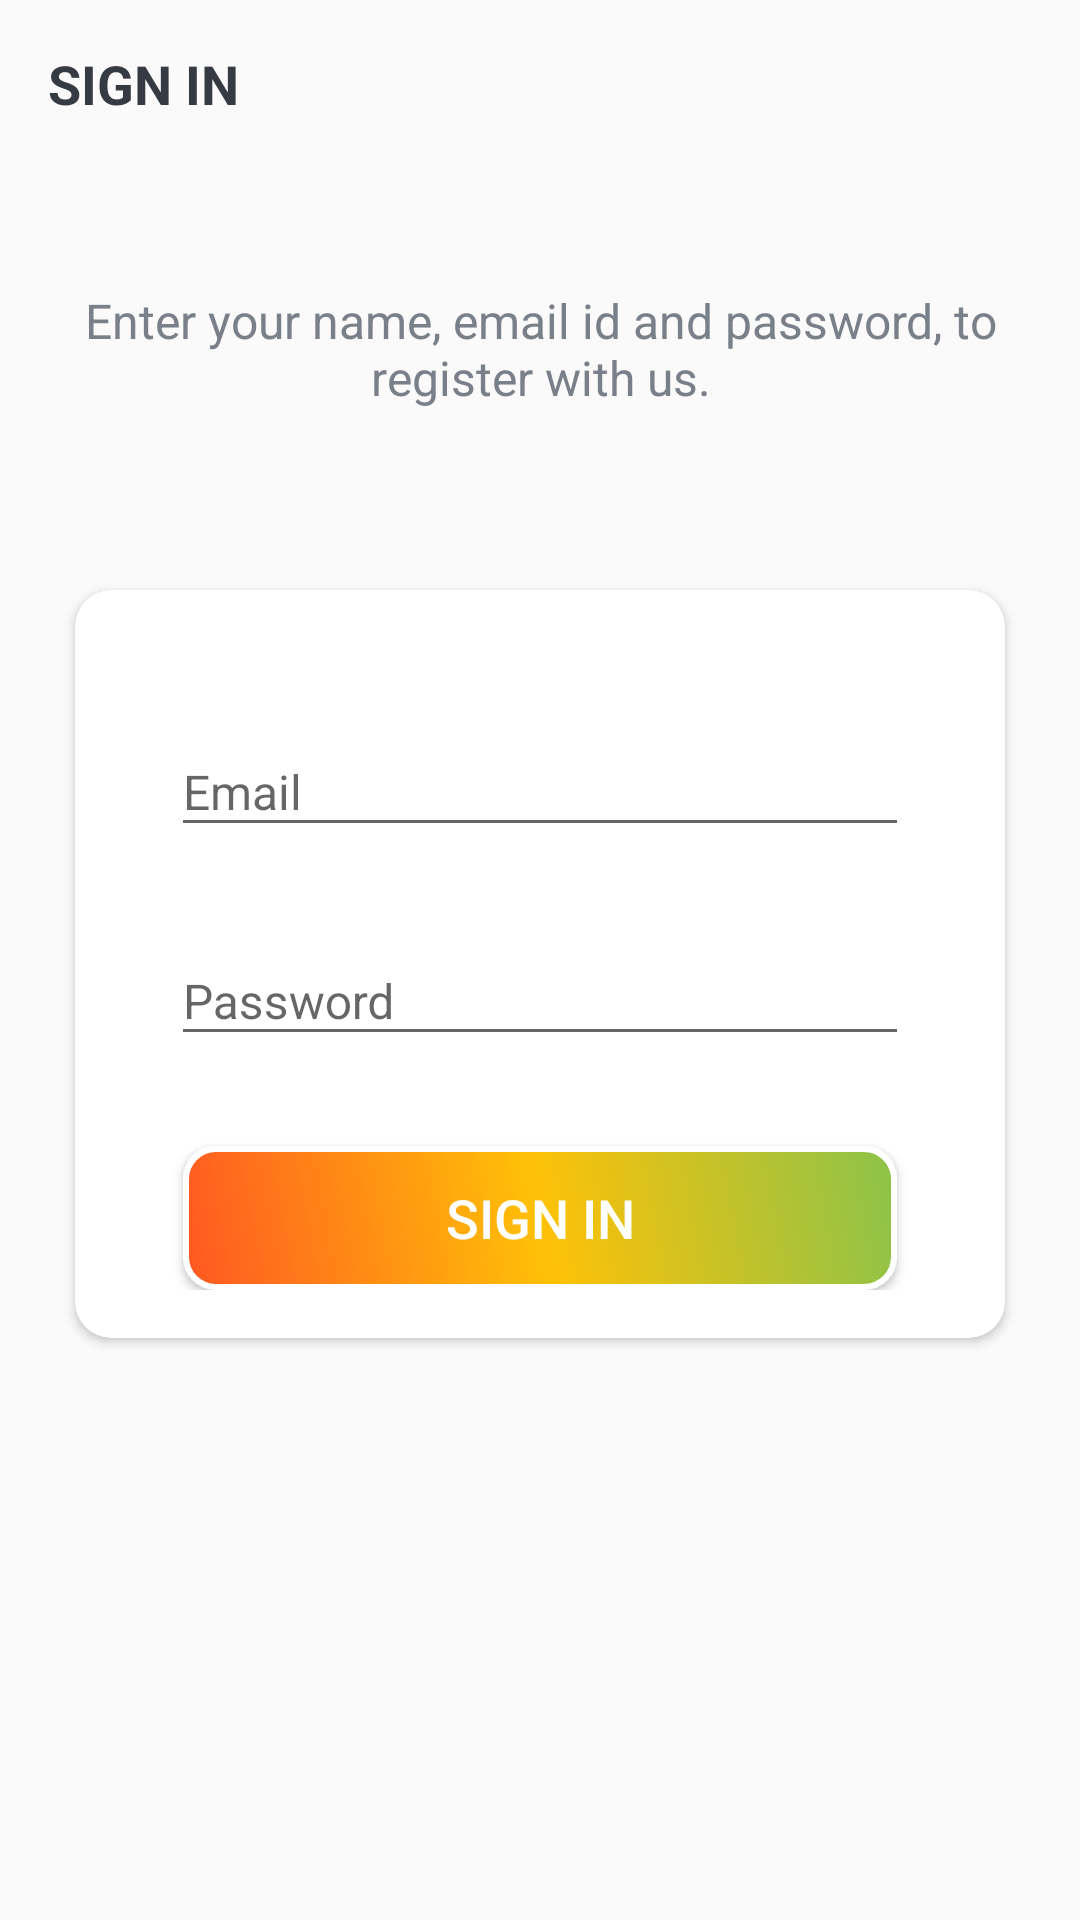

Reconstruct the res/layout file that produces this screen, plus the resources it refers to.
<!-- AndroidManifest.xml: application theme AppTheme -->
<!-- res/layout/activity_sign_in.xml -->
<?xml version="1.0" encoding="utf-8"?>
<LinearLayout xmlns:android="http://schemas.android.com/apk/res/android"
    xmlns:app="http://schemas.android.com/apk/res-auto"
    xmlns:tools="http://schemas.android.com/tools"
    android:layout_width="match_parent"
    android:layout_height="match_parent"
    android:orientation="vertical"
    android:background="@drawable/ic_background"
    tools:context=".activities.SignInActivity">

    <androidx.appcompat.widget.Toolbar
        android:id="@+id/toolbar_sign_in_activity"
        android:layout_width="match_parent"
        android:layout_height="?attr/actionBarSize">

        <TextView
            android:id="@+id/tv_title"
            android:layout_width="match_parent"
            android:layout_height="match_parent"
            android:gravity="center_vertical"
            android:text="@string/sign_in"
            android:textColor="@color/primaryTextColor"
            android:textSize="@dimen/toolbar_title_text_size"
            android:textStyle="bold" />

    </androidx.appcompat.widget.Toolbar>

    <LinearLayout
        android:layout_width="match_parent"
        android:layout_height="match_parent"
        android:layout_gravity="center"
        android:layout_marginTop="@dimen/authentication_screen_content_marginTop"
        android:orientation="vertical">

        <TextView
            android:layout_width="match_parent"
            android:layout_height="wrap_content"
            android:layout_marginStart="@dimen/authentication_screen_marginStartEnd"
            android:layout_marginEnd="@dimen/authentication_screen_marginStartEnd"
            android:gravity="center"
            android:text="@string/sign_up_description_text"
            android:textColor="@color/secondaryTextColor"
            android:textSize="@dimen/authentication_description_text_size" />

        <androidx.cardview.widget.CardView
            android:layout_width="match_parent"
            android:layout_height="wrap_content"
            android:layout_marginStart="@dimen/authentication_screen_marginStartEnd"
            android:layout_marginTop="@dimen/authentication_screen_card_view_marginTop"
            android:layout_marginEnd="@dimen/authentication_screen_marginStartEnd"
            android:elevation="@dimen/card_view_elevation"
            app:cardCornerRadius="@dimen/card_view_corner_radius">

            <LinearLayout
                android:layout_width="match_parent"
                android:layout_height="wrap_content"
                android:orientation="vertical"
                android:padding="@dimen/card_view_layout_content_padding">



                <com.google.android.material.textfield.TextInputLayout
                    android:layout_width="match_parent"
                    android:layout_height="wrap_content"
                    android:layout_marginStart="@dimen/authentication_screen_til_marginStartEnd"
                    android:layout_marginTop="@dimen/authentication_screen_til_marginTop"
                    android:layout_marginEnd="@dimen/authentication_screen_til_marginStartEnd">

                    <androidx.appcompat.widget.AppCompatEditText
                        android:id="@+id/et_email"
                        android:layout_width="match_parent"
                        android:layout_height="wrap_content"
                        android:hint="@string/email"
                        android:inputType="textEmailAddress"
                        android:textSize="@dimen/et_text_size" />
                </com.google.android.material.textfield.TextInputLayout>

                <com.google.android.material.textfield.TextInputLayout
                    android:layout_width="match_parent"
                    android:layout_height="wrap_content"
                    android:layout_marginStart="@dimen/authentication_screen_til_marginStartEnd"
                    android:layout_marginTop="@dimen/authentication_screen_til_marginTop"
                    android:layout_marginEnd="@dimen/authentication_screen_til_marginStartEnd">

                    <androidx.appcompat.widget.AppCompatEditText
                        android:id="@+id/et_password"
                        android:layout_width="match_parent"
                        android:layout_height="wrap_content"
                        android:hint="@string/password"
                        android:inputType="textPassword"
                        android:textSize="16sp" />
                </com.google.android.material.textfield.TextInputLayout>

                <Button
                    android:id="@+id/btn_sign_in"
                    android:layout_width="match_parent"
                    android:layout_height="wrap_content"
                    android:layout_gravity="center"
                    android:layout_marginStart="@dimen/btn_marginStartEnd"
                    android:layout_marginTop="@dimen/sign_up_screen_btn_marginTop"
                    android:layout_marginEnd="@dimen/btn_marginStartEnd"

                    android:background="@drawable/shape_button_rounded"
                    android:foreground="?attr/selectableItemBackground"

                    android:gravity="center"
                    android:paddingTop="@dimen/btn_paddingTopBottom"
                    android:paddingBottom="@dimen/btn_paddingTopBottom"
                    android:text="@string/sign_in"
                    android:textColor="@android:color/white"
                    android:textSize="@dimen/btn_text_size" />


            </LinearLayout>
        </androidx.cardview.widget.CardView>
    </LinearLayout>
</LinearLayout>
<!-- resources referenced by this layout -->
<resources>
  <color name="primaryTextColor">#363a43</color>
  <color name="secondaryTextColor">#7a8089</color>
  <dimen name="authentication_description_text_size">16sp</dimen>
  <dimen name="authentication_screen_card_view_marginTop">60dp</dimen>
  <dimen name="authentication_screen_content_marginTop">40dp</dimen>
  <dimen name="authentication_screen_marginStartEnd">25dp</dimen>
  <dimen name="authentication_screen_til_marginStartEnd">16dp</dimen>
  <dimen name="authentication_screen_til_marginTop">20dp</dimen>
  <dimen name="btn_marginStartEnd">20dp</dimen>
  <dimen name="btn_paddingTopBottom">8dp</dimen>
  <dimen name="btn_text_size">18sp</dimen>
  <dimen name="card_view_corner_radius">12dp</dimen>
  <dimen name="card_view_elevation">20dp</dimen>
  <dimen name="card_view_layout_content_padding">16dp</dimen>
  <dimen name="et_text_size">16sp</dimen>
  <dimen name="sign_up_screen_btn_marginTop">30dp</dimen>
  <dimen name="toolbar_title_text_size">18sp</dimen>
  <!-- drawable shape_button_rounded (drawable) -->
  <?xml version="1.0" encoding="utf-8"?>
  <shape xmlns:android="http://schemas.android.com/apk/res/android"
      android:shape="rectangle">
  
      <gradient
          android:angle="45"
          android:startColor="#FF5722"
          android:centerColor="#FFC107"
          android:endColor="#8BC34A"
          android:type="linear" />
  
      <corners android:radius="10dp" />
  
      <stroke
          android:width="2dp"
          android:color="#FFFFFF" />
  </shape>
  <string name="email">Email</string>
  <string name="password">Password</string>
  <string name="sign_in">SIGN IN</string>
  <string name="sign_up_description_text">Enter your name, email id and password, to register with us.</string>
  <style name="AppTheme" parent="Base.Theme.Project_Manager" />
  <style name="Base.Theme.Project_Manager" parent="Theme.AppCompat.Light.DarkActionBar">
          <item name="colorPrimary">@color/colorPrimary</item>
          <item name="colorPrimaryDark">@color/colorPrimaryDark</item>
          <item name="colorAccent">@color/colorAccent</item>
      </style>
  <color name="colorPrimary">#0c90f1</color>
  <color name="colorPrimaryDark">#0591f8</color>
  <color name="colorAccent">#0c90f1</color>
</resources>
